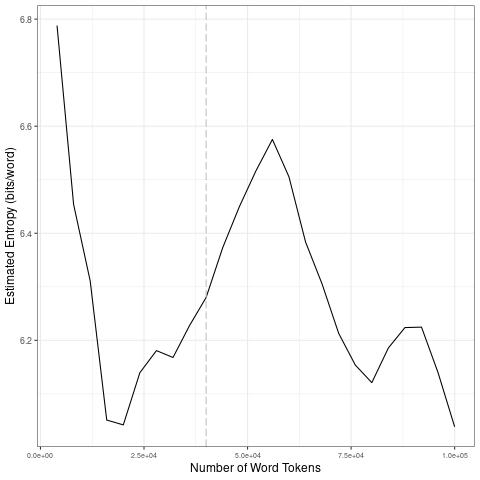

Source data for this figure (header and first rows):
file, entropy.Corpus.Size, entropy.Entropy, sd.Corpus.Size, sd.SD
data/en_by_emotion/4_tokens_1-gram.txt, 4000, 6.788, 20000, 0.3108
data/en_by_emotion/4_tokens_1-gram.txt, 8000, 6.454, 40000, 0.05529
data/en_by_emotion/4_tokens_1-gram.txt, 12000, 6.311, 60000, 0.07639
data/en_by_emotion/4_tokens_1-gram.txt, 16000, 6.051, 80000, 0.1085
data/en_by_emotion/4_tokens_1-gram.txt, 20000, 6.042, 1e+05, 0.07758
data/en_by_emotion/4_tokens_1-gram.txt, 24000, 6.14, 20000, 0.3108
data/en_by_emotion/4_tokens_1-gram.txt, 28000, 6.181, 40000, 0.05529
data/en_by_emotion/4_tokens_1-gram.txt, 32000, 6.168, 60000, 0.07639
data/en_by_emotion/4_tokens_1-gram.txt, 36000, 6.228, 80000, 0.1085
data/en_by_emotion/4_tokens_1-gram.txt, 40000, 6.28, 1e+05, 0.07758
data/en_by_emotion/4_tokens_1-gram.txt, 44000, 6.373, 20000, 0.3108
data/en_by_emotion/4_tokens_1-gram.txt, 48000, 6.449, 40000, 0.05529
data/en_by_emotion/4_tokens_1-gram.txt, 52000, 6.516, 60000, 0.07639
data/en_by_emotion/4_tokens_1-gram.txt, 56000, 6.575, 80000, 0.1085
data/en_by_emotion/4_tokens_1-gram.txt, 60000, 6.505, 1e+05, 0.07758
data/en_by_emotion/4_tokens_1-gram.txt, 64000, 6.384, 20000, 0.3108
data/en_by_emotion/4_tokens_1-gram.txt, 68000, 6.305, 40000, 0.05529
data/en_by_emotion/4_tokens_1-gram.txt, 72000, 6.213, 60000, 0.07639
data/en_by_emotion/4_tokens_1-gram.txt, 76000, 6.154, 80000, 0.1085
data/en_by_emotion/4_tokens_1-gram.txt, 80000, 6.121, 1e+05, 0.07758
data/en_by_emotion/4_tokens_1-gram.txt, 84000, 6.186, 20000, 0.3108
data/en_by_emotion/4_tokens_1-gram.txt, 88000, 6.224, 40000, 0.05529
data/en_by_emotion/4_tokens_1-gram.txt, 92000, 6.225, 60000, 0.07639
data/en_by_emotion/4_tokens_1-gram.txt, 96000, 6.139, 80000, 0.1085
data/en_by_emotion/4_tokens_1-gram.txt, 1e+05, 6.038, 1e+05, 0.07758
